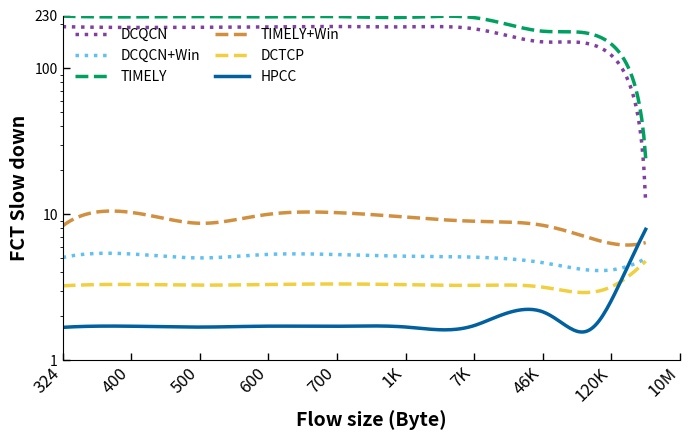

The script that saved this image: (Note: this script raises an exception after producing the figure.)
# -*- coding: utf-8 -*-
import matplotlib
# 如果在没有显示器的服务器上运行，取消下面这行的注释
matplotlib.use('Agg')
import matplotlib.pyplot as plt
import numpy as np
from scipy.interpolate import splrep, splev

# 1. 数据准备
# -----------------------------------------------------------
raw_data = """
1.679,324,HPCC
1.709,400,HPCC
1.686,500,HPCC
1.711,600,HPCC
1.708,700,HPCC
1.688,1K,HPCC
1.727,7K,HPCC
2.145,46K,HPCC
2.572,120K,HPCC
7.882,300K,HPCC
3.233,324,DCTCP
3.303,400,DCTCP
3.269,500,DCTCP
3.300,600,DCTCP
3.329,700,DCTCP
3.291,1K,DCTCP
3.258,7K,DCTCP
3.166,46K,DCTCP
3.186,120K,DCTCP
4.774,300K,DCTCP
192.806,324,DCQCN
190.445,400,DCQCN
190.920,500,DCQCN
191.989,600,DCQCN
193.330,700,DCQCN
192.212,1K,DCQCN
186.365,7K,DCQCN
151.676,46K,DCQCN
122.752,120K,DCQCN
11.988,300K,DCQCN
5.052,324,DCQCN+Win
5.341,400,DCQCN+Win
5.021,500,DCQCN+Win
5.310,600,DCQCN+Win
5.294,700,DCQCN+Win
5.158,1K,DCQCN+Win
5.082,7K,DCQCN+Win
4.658,46K,DCQCN+Win
4.156,120K,DCQCN+Win
4.977,300K,DCQCN+Win
227.698,324,TIMELY
224.943,400,TIMELY
225.973,500,TIMELY
225.062,600,TIMELY
226.071,700,TIMELY
223.325,1K,TIMELY
222.365,7K,TIMELY
179.452,46K,TIMELY
146.304,120K,TIMELY
24.171,300K,TIMELY
8.317,324,TIMELY+Win
10.294,400,TIMELY+Win
8.670,500,TIMELY+Win
9.996,600,TIMELY+Win
10.256,700,TIMELY+Win
9.562,1K,TIMELY+Win
8.955,7K,TIMELY+Win
8.394,46K,TIMELY+Win
6.306,120K,TIMELY+Win
6.397,300K,TIMELY+Win
"""

# 解析数据
data = {}
x_labels = [] 
# 120K是索引8, 10M是索引9
ordered_x_labels = ['324', '400', '500', '600', '700', '1K', '7K', '46K', '120K', '10M']

for line in raw_data.strip().split('\n'):
    if not line: continue
    parts = line.split(',')
    val = float(parts[0])
    size = parts[1].strip()
    algo = parts[2].strip()
    
    if algo not in data:
        data[algo] = {'x': [], 'y': []}
    
    # --- 修改重点 ---
    # 手动处理 300K，将其放到 120K(index 8) 和 10M(index 9) 的中间位置 8.5
    if size == '300K':
        data[algo]['x'].append(8.5)
        data[algo]['y'].append(val)
    elif size in ordered_x_labels:
        idx = ordered_x_labels.index(size)
        data[algo]['x'].append(float(idx))
        data[algo]['y'].append(val)
    # ----------------

# 2. 样式设置
# -----------------------------------------------------------
styles = {
    'HPCC':       {'color': '#0060a0', 'ls': '-',  'lw': 2.5}, 
    'DCTCP':      {'color': '#f0d040', 'ls': '--', 'lw': 2.5}, 
    'DCQCN':      {'color': '#8040a0', 'ls': ':',  'lw': 2.5}, 
    'DCQCN+Win':  {'color': '#60c0f0', 'ls': ':',  'lw': 2.5}, 
    'TIMELY':     {'color': '#00a060', 'ls': '--', 'lw': 2.5}, 
    'TIMELY+Win': {'color': '#d09040', 'ls': '--', 'lw': 2.5}, 
}
plot_order = ['DCQCN', 'DCQCN+Win', 'TIMELY', 'TIMELY+Win', 'DCTCP', 'HPCC']

# 3. 开始绘图
# -----------------------------------------------------------
fig, ax = plt.subplots(figsize=(7, 4.5))

for algo in plot_order:
    if algo not in data: continue
    
    # 必须对数据进行排序，因为 300K 可能出现在数据流的中间或末尾
    # 插值函数要求 x 单调递增
    xy_pairs = sorted(zip(data[algo]['x'], data[algo]['y']))
    x = np.array([p[0] for p in xy_pairs])
    y = np.array([p[1] for p in xy_pairs])
    
    # B-Spline 插值
    # x.max() 此时应该是 8.5，所以曲线会画到 8.5 截止
    tck = splrep(x, y, s=0) 
    x_new = np.linspace(x.min(), x.max(), 300) 
    y_smooth = splev(x_new, tck, der=0)
    
    style = styles.get(algo, {'color': 'black', 'ls': '-'})
    
    ax.plot(x_new, y_smooth, label=algo, 
            color=style['color'], linestyle=style['ls'], linewidth=style['lw'])

# 4. 坐标轴与布局设置
# -----------------------------------------------------------
ax.set_yscale('log')

# Y轴范围设置 (保留您的设置)
ax.set_ylim(1, 230)
ax.set_yticks([1, 10, 100, 230])
ax.set_yticklabels(['1', '10', '100', '230'])
ax.set_ylabel('FCT Slow down', fontsize=14, fontweight='bold')

# X轴范围设置：0 到 9 (即 '324' 到 '10M')
# 曲线只画到 8.5，所以 8.5 到 9 之间是空白
ax.set_xlim(0, len(ordered_x_labels) - 1)
ax.set_xticks(range(len(ordered_x_labels)))
ax.set_xticklabels(ordered_x_labels, rotation=45, ha='right', fontsize=12)
ax.set_xlabel('Flow size (Byte)', fontsize=14, fontweight='bold')

# 隐藏右边和上边的边框线 (Spines)
ax.spines['right'].set_visible(False)
ax.spines['top'].set_visible(False)

# 设置刻度向内，并明确关闭 上侧(top) 和 右侧(right) 的刻度点
ax.tick_params(direction='in', length=5, width=1, top=False, right=False)

# 5. 图例设置
# -----------------------------------------------------------
ax.legend(loc='upper left', ncol=2, frameon=False, fontsize=10, 
          columnspacing=1.0, handlelength=2.5)

plt.tight_layout()
plt.savefig('/home/<user>/HPCC/simulation/mix/results/30load_2incast/fct_slowdown.png', dpi=300)
# plt.show()